Run: headless pygame with SDL's dummy video driver; simulated clock (each Clock.tick advances the game by its frame time, no real sleeping); random seed 0; keys injected as events and as key.get_pressed() state; mouse plan: one left click at the window centre at the start of phase 2, then a move to the lower-right quarter at the start of phase 3.
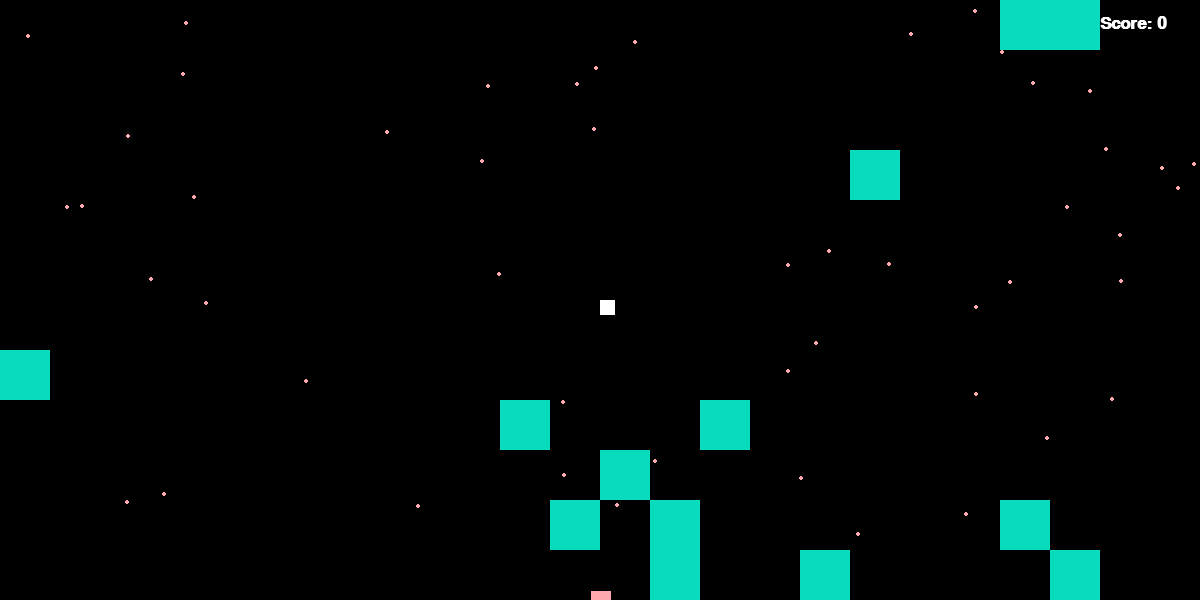
Frame 1 of 4 · flips 1–60 · no input
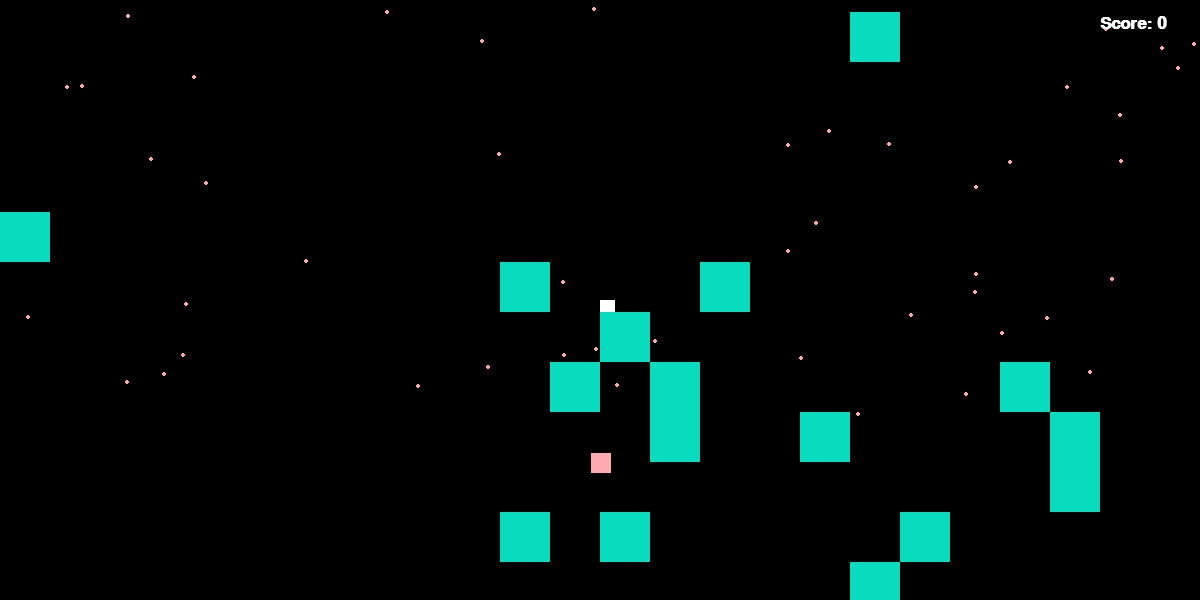
Frame 2 of 4 · flips 61–180 · clicked the window centre · tapped SPACE, RETURN · held RIGHT (→), D
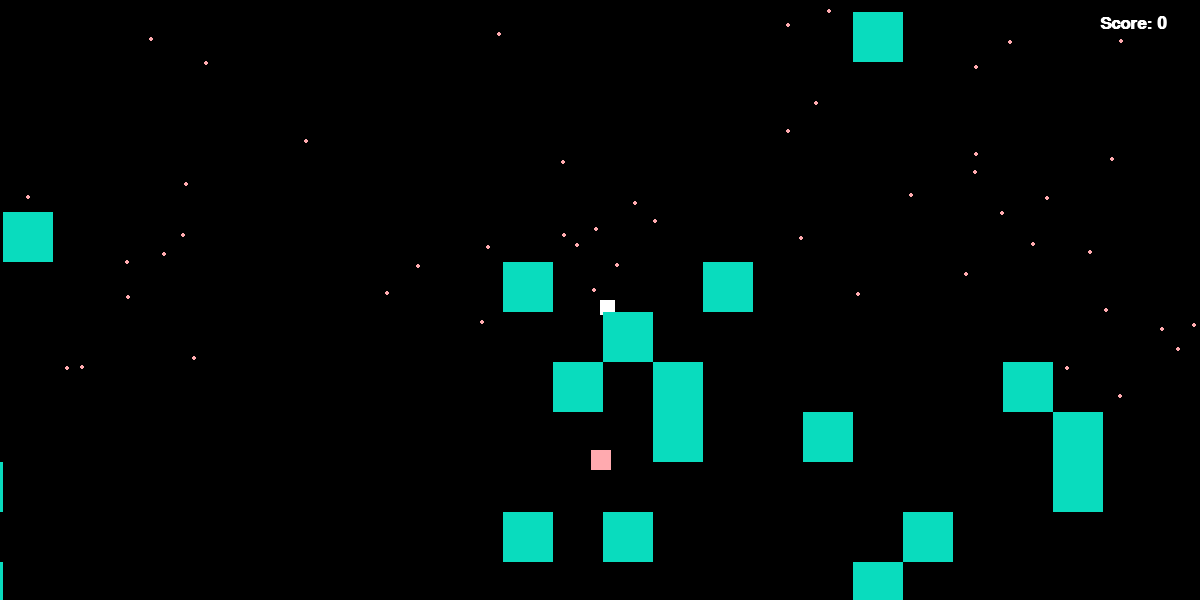
Frame 3 of 4 · flips 181–300 · moved the mouse to the lower-right quarter · held DOWN (↓), S
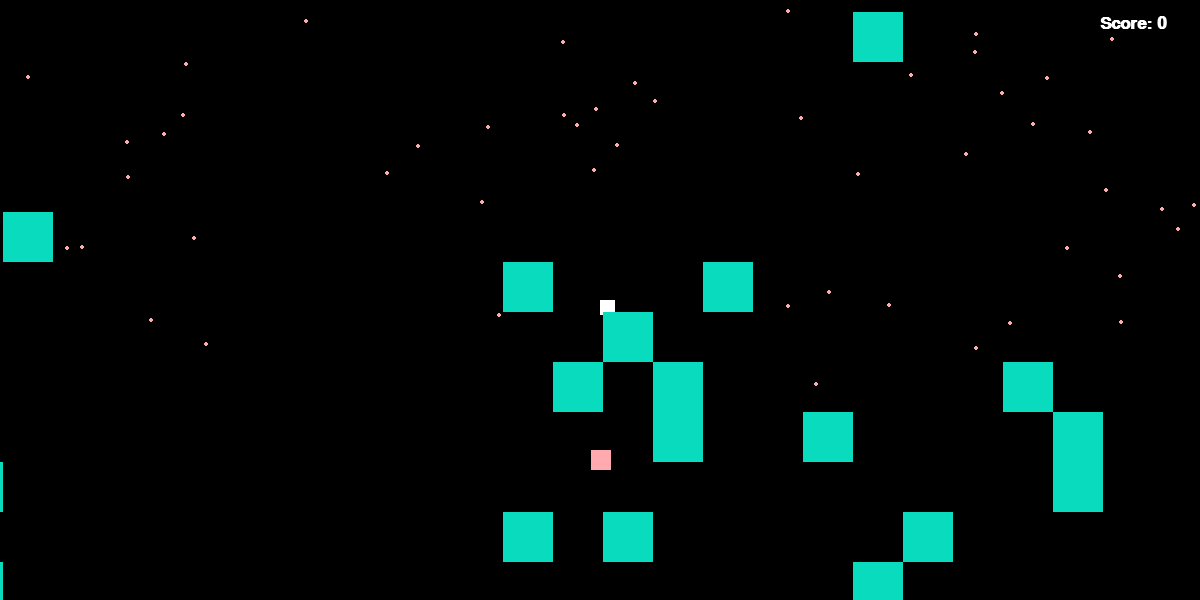
Frame 4 of 4 · flips 301–420 · held LEFT (←), A, UP (↑), W

The pygame program that drew these frames:

import pygame
import random
import math

# --------------------------------------------------------
# ----------------Глобальные переменные-------------------
# --------------------------------------------------------
done = False
# пропускает 1-ну итерацию удаления блоков,так-как нечего удалять, еще не создало
acess_to_clearing = False
# переменная отвечающая за всё на экране относителньо статического игрока
global_x = 0
global_y = 0
# для рандома координат блоков
wall_list_of_x = []
wall_list_of_y = []
# для рандома координат леких врагов
enemy_list_of_x = []
enemy_list_of_y = []
# Цвета
black = (0, 0, 0)
white = (255, 255, 255)
blue = (50, 50, 255)
red = (255, 0, 0)
bolot = (60, 200, 85)
dpurple = (70, 2, 90)  # темно-фиолетовый
ber = (25, 170, 175)  # березовый
lber = (9, 220, 190)  # светлый березовый
lroze = (255, 170, 175)  # легкий розовый
# разрешение экрана
screen_width = 1200
screen_height = 600
# список снежинок
snow_list = []
# переменная заработанных очков
score = 0


# ------------------------------------------------------------------------
# --------------------------------КЛАССЫ----------------------------------
# ------------------------------------------------------------------------

# класс персонажа
class Player(pygame.sprite.Sprite):
    def __init__(self):
        super().__init__()
        # задаем размер спрайту - высота,ширина
        self.image = pygame.Surface([15, 15])
        self.image.fill(white)
        # начальные координаты предмета
        self.rect = self.image.get_rect()
        self.rect.x = 600
        self.rect.y = 300
        # Скорость по осям.
        self.change_x = 0
        self.change_y = 0

    def changespeed(self, x, y):
        """ Скорость предмета.Оно нужно чтобы оно скользило, а не рывками """
        self.change_x += x
        self.change_y += y

    def block_hit_l(self):
        """ Липкий блок"""
        # Если игрок дотронется до блока,True-False - исчезнуть блоку, или нет
        block_hit_list = pygame.sprite.spritecollide(self, self.walls, False)
        for block in block_hit_list:
            if self.change_x > 0 or self.change_y > 0:
                self.rect.right = block.rect.left
                self.change_x = 0
                self.rect.bottom = block.rect.top
                self.change_y = 0
            if self.change_x < 0 or self.change_y < 0:
                self.rect.left = block.rect.right
                self.change_x = 0
                self.rect.top = block.rect.bottom
                self.change_y = 0

    def hit_enemyes(self):
        """Противники"""
        # если дотронется до противников
        enemy_hit_list = pygame.sprite.spritecollide(self, self.enemyes, False)
        for enemy in enemy_hit_list:
            if self.change_x > 0 or self.change_y > 0:
                self.rect.right = enemy.rect.left
                self.change_x = 0
                self.rect.bottom = enemy.rect.top
                self.change_y = 0
                print("Looooooooser!")
            if self.change_x < 0 or self.change_y < 0:
                self.rect.left = enemy.rect.right
                self.change_x = 0
                self.rect.top = enemy.rect.bottom
                self.change_y = 0

    def focus_camera(self):
        self.rect.x = 600
        self.rect.y = 300

    def moving_all_without_player(self):
        """эти две нелюбимые переменные везде используются,
         для движения всего относительно стоячего игрока"""
        global global_x
        global global_y
        if player.rect.x > 0:
            global_x -= player.change_x
        elif player.rect.x < 0:
            global_x += player.change_x
        # ---------------------------
        if player.rect.y > 0:
            global_y -= player.change_y
        elif player.rect.y < 0:
            global_y += player.change_y


# Класс препятствий
class Wall(pygame.sprite.Sprite):
    def __init__(self, x, y, width, height, color):
        super().__init__()

        # создаем болотистую стену с размером по высоте и ширине
        self.image = pygame.Surface([width, height])
        self.image.fill(color)

        # Задаем местоположение на экране
        self.rect = self.image.get_rect()
        self.rect.x = x
        self.rect.y = y


# Класс противников(легких)
class Easy_enemy(pygame.sprite.Sprite):
    def __init__(self, x, y, width, height, color):
        super().__init__()
        # задаем размер спрайту - высота,ширина
        self.image = pygame.Surface([width, height])
        self.image.fill(lroze)
        # начальные координаты предмета
        self.rect = self.image.get_rect()
        self.rect.x = x
        self.rect.y = y

    def enemy_folowing(self, start_x, end_x, start_y, end_y, speed_x_y):
        # по оси Х:
        self.rect.x = start_x
        self.rect.y = start_y
        # Из-за формул, возможно появление точки,позже эту переменную позже изменим на целочисленную
        self.floating_point_x = start_x
        self.floating_point_y = start_y
        x_diff = end_x - start_x
        y_diff = end_y - start_y
        angle = math.atan2(y_diff, x_diff)
        self.speed_x_y = speed_x_y
        self.change_x = math.cos(angle) * self.speed_x_y
        self.change_y = math.sin(angle) * self.speed_x_y

        global global_x, global_y

        # обновление координаты пули, после всех высчитываний
        self.floating_point_y += self.change_y
        self.floating_point_x += self.change_x
        # Преображение в целочисленный тип
        self.rect.y = int(self.floating_point_y) + global_y
        self.rect.x = int(self.floating_point_x) + global_x


# Класс оружия
class Bullet(pygame.sprite.Sprite):
    def __init__(self, start_x, start_y, end_x, end_y, speed_x_y):
        super().__init__()

        # Задает ширину ,высоту,цвет пуле
        self.image = pygame.Surface([5, 5])
        self.image.fill(white)

        # Начальные координаты появления
        self.rect = self.image.get_rect()
        self.rect.x = start_x
        self.rect.y = start_y
        # Из-за формул, возможно появление точки,позже эту переменную позже изменим на целочисленную
        self.floating_point_x = start_x
        self.floating_point_y = start_y

        # создание угла между начальной координатой и конечной
        x_diff = end_x - start_x
        y_diff = end_y - start_y
        angle = math.atan2(y_diff, x_diff)

        # изменение по осям, с высчитыванием угла, а также скорость самой пули
        self.speed_x_y = speed_x_y
        self.change_x = math.cos(angle) * self.speed_x_y
        self.change_y = math.sin(angle) * self.speed_x_y

    def update(self):
        global global_x, global_y

        # обновление координаты пули, после всех высчитываний
        self.floating_point_y += self.change_y
        self.floating_point_x += self.change_x
        # Преображение в целочисленный тип
        self.rect.y = int(self.floating_point_y) + global_y
        self.rect.x = int(self.floating_point_x) + global_x

        # Если пуля зашла за экран
        if self.rect.x < 0 or self.rect.x > screen_width or self.rect.y < 0 or self.rect.y > screen_height:
            self.kill()


# ------------------------------------------------------------------------
# --------------------------------ФУНКЦИИ---------------------------------
# ------------------------------------------------------------------------

for i in range(50):
    x = random.randrange(0, 1200)
    y = random.randrange(0, 600)
    snow_list.append([x, y])


# функция снега
def snow_up():
    global global_x
    global global_y
    for i in range(len(snow_list)):
        # рисует круг, по координате, а потом по координате -1, и так двигает
        pygame.draw.circle(screen, lroze, snow_list[i], 2)
        # меняет местоположение снежинки(скорость),направление
        snow_list[i][1] -= 1
        # если снег зашел за экран ( вверх)
        if snow_list[i][1] == 0:
            # новая позиция игрика
            y = random.randrange(401, 402)
            snow_list[i][1] = y


# функция заднего фона
def background():
    # градиент
    for y_offset in range(0, 250, 1):
        grber = (255 - y_offset, 170, 175)  # gr - градиент
        pygame.draw.line(screen, grber, [0, 600 - (2.35 * y_offset)],
                         [1200, 600 - (2.35 * y_offset)], 40)


# функция вывода очков
def fonts(score):
    # Шрифт,размер,полужирный,курсив
    font = pygame.font.SysFont('Calibri', 25, True, False)
    # Сам текст,сглаженность,цвет
    text = font.render("Score: " + str(score), True, white)
    # Л-В-яя координата
    screen.blit(text, [1100, 15])


pygame.init()
screen = pygame.display.set_mode([screen_width, screen_height])
pygame.display.set_caption('\n My game alpha 0.11b')
# ---------------------------------------------------------
# создание списков спрайтов
# ---------------------------------------------------------
all_sprite_list = pygame.sprite.Group()
wall_list = pygame.sprite.Group()
enemy_list = pygame.sprite.Group()
bullet_list = pygame.sprite.Group()
# ---------------------------------------------------------
# создание главного персонажа
# ---------------------------------------------------------
player = Player()
player.walls = wall_list
player.enemyes = enemy_list
# ---------------------------------------------------------
# создание рандомных координат липких блоков
# ---------------------------------------------------------
for i in range(500):
    if i <= 220:
        wall_list_of_x.append(random.randrange(700, 2500, 50))
        wall_list_of_y.append(random.randrange(-2500, 2500, 50))
    if i > 220 and i <= 440:
        wall_list_of_x.append(random.randrange(-2500, 500, 50))
        wall_list_of_y.append(random.randrange(-2500, 2500, 50))
    if i > 440 and i <= 470:
        wall_list_of_x.append(random.randrange(500, 700, 50))
        wall_list_of_y.append(random.randrange(-2500, -400, 50))
    if i > 470:
        wall_list_of_x.append(random.randrange(500, 700, 50))
        wall_list_of_y.append(random.randrange(400, 2500, 50))
# --------------------------------------------------------
# создание врагов (в любом количестве)
# -----------------------------------------------------------------------------
for i in range(2):
    # рандомное создание места врага как по X, так и по Y
    enemy_list_of_x.append(random.randint(-500, 1500))
    enemy_list_of_y.append(random.randint(-500, 1500))
    easy_enemy = Easy_enemy(enemy_list_of_x[i], enemy_list_of_y[i], 20, 20, blue)
    enemy_list.add(easy_enemy)
    all_sprite_list.add(easy_enemy)
# ------------------------------------------------------------------------------
clock = pygame.time.Clock()

# ------------------------------------------------------------------------------
# --------------------------------ГЛАВНЫЙ ЦИКЛ----------------------------------
# ------------------------------------------------------------------------------
while not done:
    for event in pygame.event.get():
        if event.type == pygame.QUIT:
            done = True
        elif event.type == pygame.KEYDOWN:
            if event.key == pygame.K_s:
                player.changespeed(-3, 0)
            elif event.key == pygame.K_f:
                player.changespeed(3, 0)
            elif event.key == pygame.K_e:
                player.changespeed(0, -3)
            elif event.key == pygame.K_d:
                player.changespeed(0, 3)
            elif event.key == pygame.K_SPACE:
                if player.change_x > 0:
                    player.change_x = 2
                elif player.change_x < 0:
                    player.change_x = -2
                if player.change_y > 0:
                    player.change_y = 2
                elif player.change_y < 0:
                    player.change_y = -2
        elif event.type == pygame.KEYUP:
            if event.key == pygame.K_s:
                pass
            elif event.key == pygame.K_f:
                pass
            elif event.key == pygame.K_e:
                pass
            elif event.key == pygame.K_d:
                pass
            elif event.key == pygame.K_SPACE:
                pass
        elif event.type == pygame.MOUSEBUTTONDOWN:
            # выстреливает пулю при нажатии кнопки мышки
            # получаем координаты самой мыши
            pos = pygame.mouse.get_pos()
            mouse_x = pos[0]
            mouse_y = pos[1]

            # создает нашу пулю.Параметры:началльная позиция по Х и У, конечная по Х и У, скорость
            bullet = Bullet(player.rect.x - global_x, player.rect.y - global_y, mouse_x - global_x, mouse_y - global_y,
                            12)

            # добавляет ее в список
            all_sprite_list.add(bullet)
            bullet_list.add(bullet)
    """Сделал по секретному, рисует блоки,относительно "типо" измененной
    скорости игрока, меняет их,будто он перемещается, для этого сделал блоки,
    которые рисуются и стираются, меняя свою координату относительно скорости,
    крайне сложно и маразматично, но как-будто мир больше чем окно приложения"""

    screen.fill(black)
    # background()
    snow_up()
    all_sprite_list.add(player)
    all_sprite_list.update()
    # ------------------------------------
    # доступ к очистке блоков
    # ------------------------------------
    if acess_to_clearing == True:
        for wall in wall_list:
            all_sprite_list.remove(wall)
            wall_list.remove(wall)

    # --------------------------------------------------------
    # Движение врагов за игроком(параметры: скорость врага.)
    # ---------------------------------------------------------
    for easy_enemy in enemy_list:
        easy_enemy.enemy_folowing(player.rect.x - global_x, player.rect.y - global_y, 600 - global_x, 300 - global_y,
                                  12)
    # -----------------------------------------------------------------------------------------
    # создать стену,х,у,ширина,высота,цвет
    # ----------------------------------------------------------------------------------------
    for i in range(500):
        wall = Wall(wall_list_of_x[i] + global_x, wall_list_of_y[i] + global_y, 50, 50, lber)
        wall_list.add(wall)
        all_sprite_list.add(wall)

    acess_to_clearing = True
    # -----------------------------------------------------------------------------------------
    # создание пуль убивающих врагов
    # -----------------------------------------------------------------------------------------
    for bullet in bullet_list:
        """Контакт с врагами"""
        # Для контакта пули и блока, True - чтобы его убрало
        enemy_hit_list = pygame.sprite.spritecollide(bullet, enemy_list, True)

        # Для каждого врага в списке врагов
        for enemy in enemy_hit_list:
            bullet_list.remove(bullet)
            all_sprite_list.remove(bullet)
            score += 1

        # Убирает пулю ,если она зашла за экран
        if bullet.rect.y < 0 or bullet.rect.y > screen_height or bullet.rect.x < 0 or bullet.rect.x > screen_width:
            bullet_list.remove(bullet)
            all_sprites_list.remove(bullet)

        """Контакт с блоками"""
        wall_hit_list = pygame.sprite.spritecollide(bullet, wall_list, False)
        # Если дотронется до стены, убирает пулю
        for wall in wall_hit_list:
            bullet_list.remove(bullet)
            all_sprite_list.remove(bullet)
    # -----------------------------------------------------------------
    # движение всех частиц , независимо от игрока, но относительно него.
    # -----------------------------------------------------------------
    player.moving_all_without_player()
    # ----------------------------------

    player.block_hit_l()
    player.hit_enemyes()
    player.focus_camera()

    all_sprite_list.draw(screen)
    fonts(score)
    print(global_y, global_x)
    pygame.display.flip()
    clock.tick(30)
pygame.quit()
# ----------------------------------БАГИ------------------------------
# баг с стоячим игроков в которого вьезжает противник , и нихуя...((
# Враг может войти во врага на экране,исправить это
# Пуля летит не относительно скорости игрока, она просто идет по экрану, как будто он не движется #yes!
# может заспавнить в блоке и во враге
# ----------------------------------ПЛАН------------------------------
# зарандомить этих врагов по карте АВТОМАТИЧЕСКИ!!! а не в ручную...)#yes!
# Дать игроку оружие (пистолет,нож(еще думаю)) #yes!
# Сделать пулю(удар) в сторону мышки #yes!
# Сделать исчезновение противника от удара(будет тяжко)#yes!
# получение очков от убийства врага#yes!
# Очки,куда без них,думаю относительно кол-ва очков, улучшать оружие, придется еще класс создавать)
# Вывод плачевной таблички при смерте,(победа невозможна, враги бесконечны)
# чтоб оно всё работало,оптимизировать
# РАСТОВАЯ ГРАФИКА))))))))) бля, дожить бы...)
# Если приспичит, добавить звуки, и сделать .exe файл, для моментального запуска
